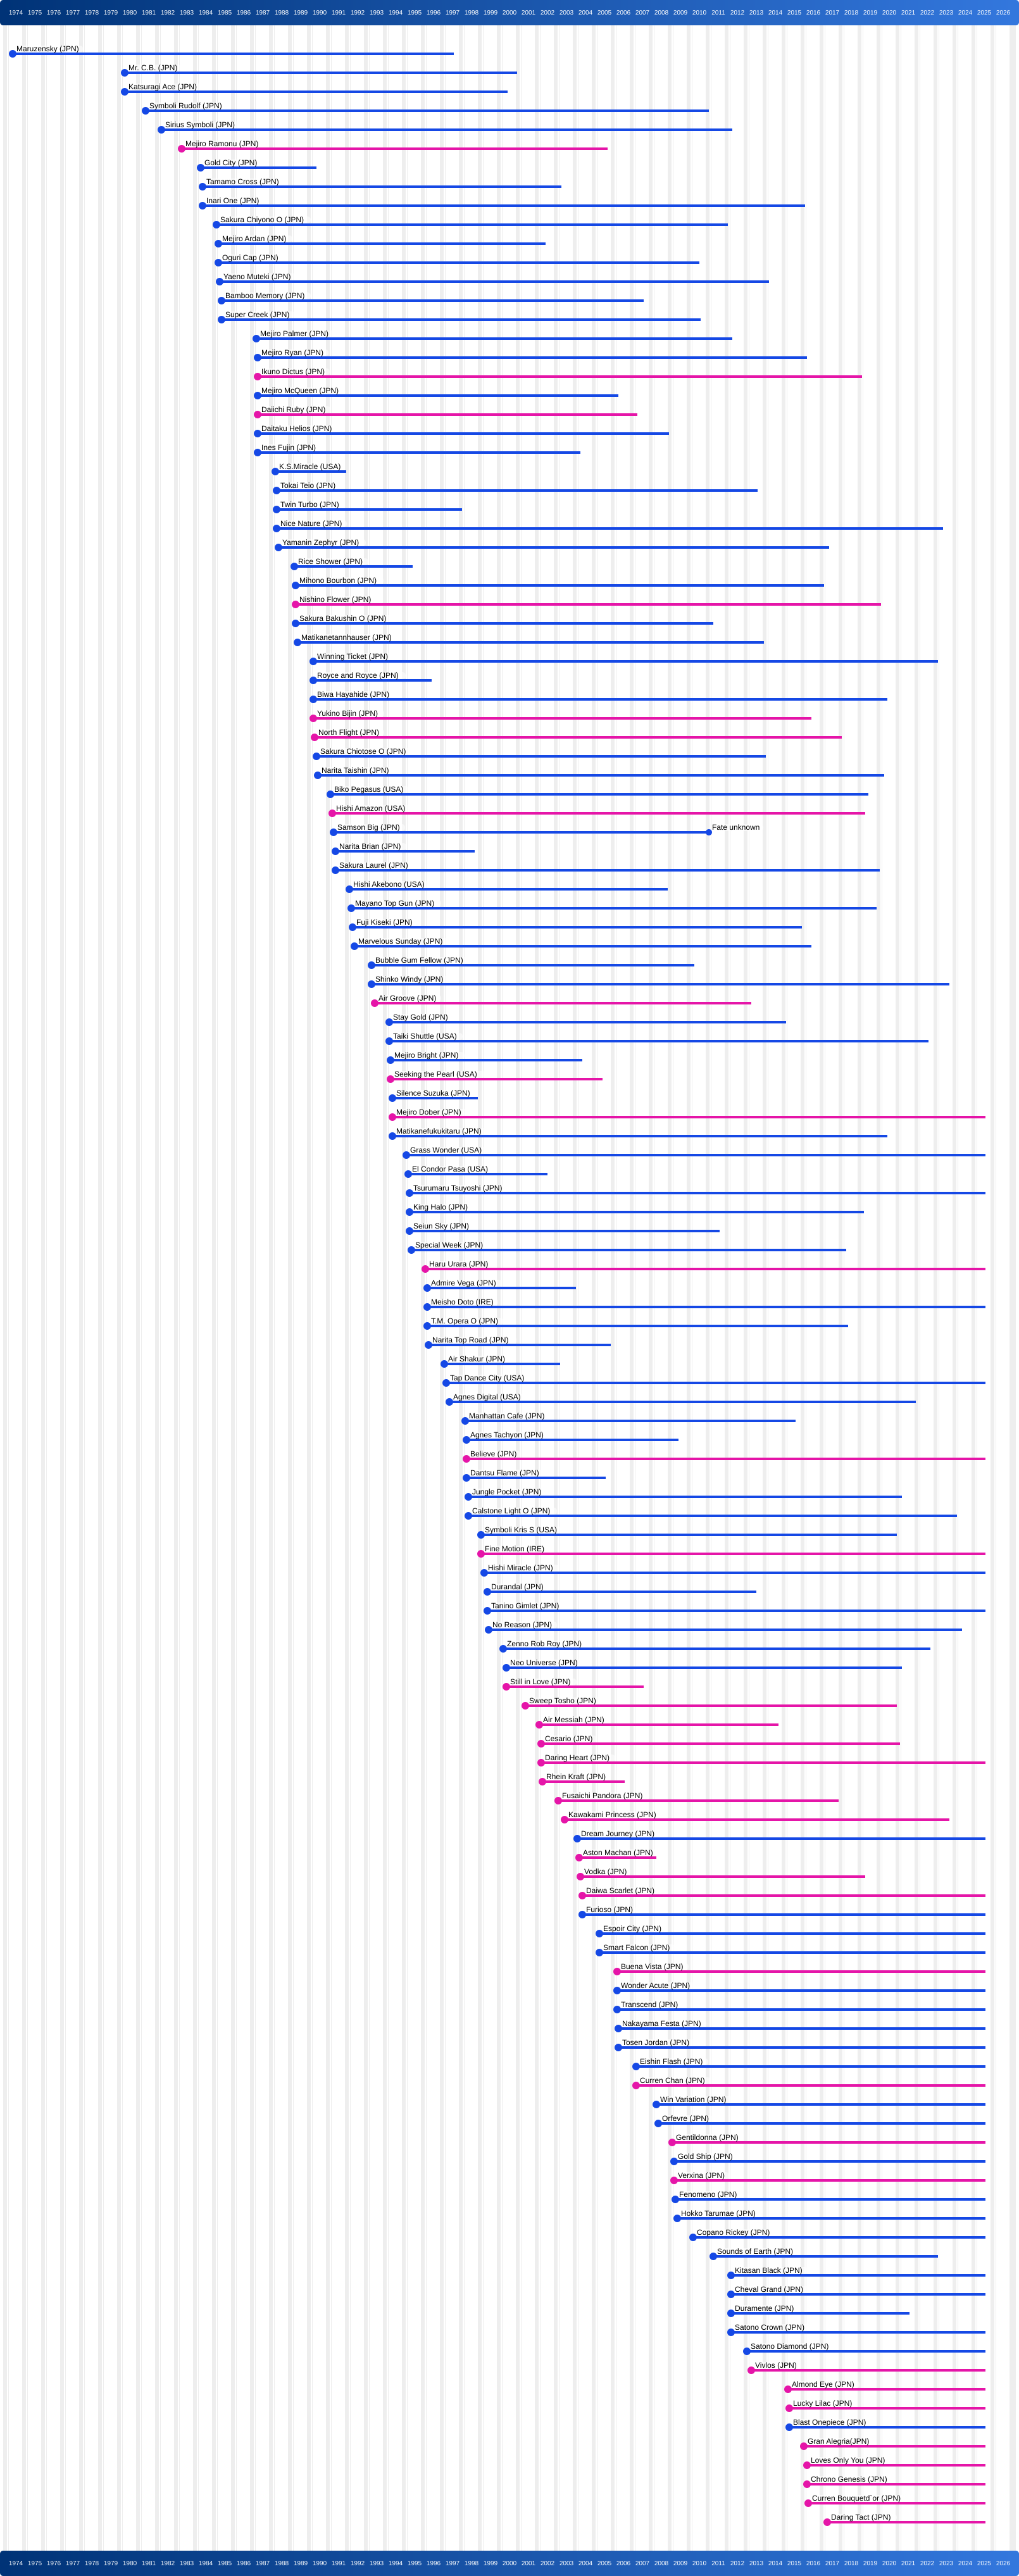

Data behind this chart, as committed beside it:
//, Open/save this file as a standard CSV  <…, , , , , , , , , , , , , 
//, You can safely insert commas or double q…, , , , , , , , , , , , , 
//, EXCEPTION: Don't insert a comma right af…, , , , , , , , , , , , , 
//, When editing with OO.org Calc, use the s…, , , , , , , , , , , , , 
//, , , , , , , , , , , , , , 
//!, gnuclad parses this correctly no matter …, , , , , , , , , , , , , 
//!, , , , , , , , , , , , , , 
//!, Empty lines get ignored, the first colum…, , , , , , , , , , , , , 
//!, # = comment, N = node, C = connector, D …, , , , , , , , , , , , , 
//!, SVG = SVG image to include, PNG = PNG im…, , , , , , , , , , , , , 
//!, , , , , , , , , , , , , , 
#, Nodes, , , , , , , , , , , , , 
#, Name, Color, Parent, Start, Stop, Icon, Description, [Namechange, When, Description, [Namechange, When, Description, . . . ]]
N, Maruzensky (JPN), #1548E5, , 1974, 1998, , , , , , , , , 
N, Mr. C.B. (JPN), #1548E5, , 1980, 2000, , , , , , , , , 
N, Katsuragi Ace (JPN), #1548E5, , 1980, 2001, , , , , , , , , 
N, Symboli Rudolf (JPN), #1548E5, , 1982, 2011, , , , , , , , , 
N, Sirius Symboli (JPN), #1548E5, , 1982, 2012, , , , , , , , , 
N, Mejiro Ramonu (JPN), #E515A8, , 1983, 2006, , , , , , , , , 
N, Gold City (JPN), #1548E5, , 1984, 1990, , , , , , , , , 
N, Tamamo Cross (JPN), #1548E5, , 1984, 2003, , , , , , , , , 
N, Inari One (JPN), #1548E5, , 1984, 2016, , , , , , , , , 
N, Sakura Chiyono O (JPN), #1548E5, , 1985, 2012, , , , , , , , , 
N, Mejiro Ardan (JPN), #1548E5, , 1985, 2003, , , , , , , , , 
N, Oguri Cap (JPN), #1548E5, , 1985, 2011, , , , , , , , , 
N, Yaeno Muteki (JPN), #1548E5, , 1985, 2014, , , , , , , , , 
N, Bamboo Memory (JPN), #1548E5, , 1986, 2008, , , , , , , , , 
N, Super Creek (JPN), #1548E5, , 1986, 2011, , , , , , , , , 
N, Mejiro Palmer (JPN), #1548E5, , 1987, 2012, , , , , , , , , 
N, Mejiro Ryan (JPN), #1548E5, , 1987, 2016, , , , , , , , , 
N, Ikuno Dictus (JPN), #E515A8, , 1987, 2019, , , , , , , , , 
N, Mejiro McQueen (JPN), #1548E5, , 1987, 2006, , , , , , , , , 
N, Daiichi Ruby (JPN), #E515A8, , 1987, 2007, , , , , , , , , 
N, Daitaku Helios (JPN), #1548E5, , 1987, 2008, , , , , , , , , 
N, Ines Fujin (JPN), #1548E5, , 1987, 2004, , , , , , , , , 
N, K.S.Miracle (USA), #1548E5, , 1988, 1991, , , , , , , , , 
N, Tokai Teio (JPN), #1548E5, , 1988, 2014, , , , , , , , , 
N, Twin Turbo (JPN), #1548E5, , 1988, 1998, , , , , , , , , 
N, Nice Nature (JPN), #1548E5, , 1988, 2024, , , , , , , , , 
N, Yamanin Zephyr (JPN), #1548E5, , 1988, 2018, , , , , , , , , 
N, Rice Shower (JPN), #1548E5, , 1989, 1996, , , , , , , , , 
N, Mihono Bourbon (JPN), #1548E5, , 1989, 2017, , , , , , , , , 
N, Nishino Flower (JPN), #E515A8, , 1989, 2020, , , , , , , , , 
N, Sakura Bakushin O (JPN), #1548E5, , 1989, 2011, , , , , , , , , 
N, Matikanetannhauser (JPN), #1548E5, , 1990, 2013, , , , , , , , , 
N, Winning Ticket (JPN), #1548E5, , 1990, 2023, , , , , , , , , 
N, Royce and Royce (JPN), #1548E5, , 1990, 1997, , , , , , , , , 
N, Biwa Hayahide (JPN), #1548E5, , 1990, 2021, , , , , , , , , 
N, Yukino Bijin (JPN), #E515A8, , 1990, 2017, , , , , , , , , 
N, North Flight (JPN), #E515A8, , 1990, 2018, , , , , , , , , 
N, Sakura Chiotose O (JPN), #1548E5, , 1990, 2014, , , , , , , , , 
N, Narita Taishin (JPN), #1548E5, , 1991, 2020, , , , , , , , , 
N, Biko Pegasus (USA), #1548E5, , 1991, 2020, , , , , , , , , 
N, Hishi Amazon (USA), #E515A8, , 1991, 2019, , , , , , , , , 
N, Samson Big (JPN), #1548E5, , 1991, 2010, , , Fate unknown, 2011, , , , , 
N, Narita Brian (JPN), #1548E5, , 1992, 1999, , , , , , , , , 
N, Sakura Laurel (JPN), #1548E5, , 1992, 2020, , , , , , , , , 
N, Hishi Akebono (USA), #1548E5, , 1992, 2008, , , , , , , , , 
N, Mayano Top Gun (JPN), #1548E5, , 1992, 2019, , , , , , , , , 
N, Fuji Kiseki (JPN), #1548E5, , 1992, 2015, , , , , , , , , 
N, Marvelous Sunday (JPN), #1548E5, , 1992, 2017, , , , , , , , , 
... 90 more rows
